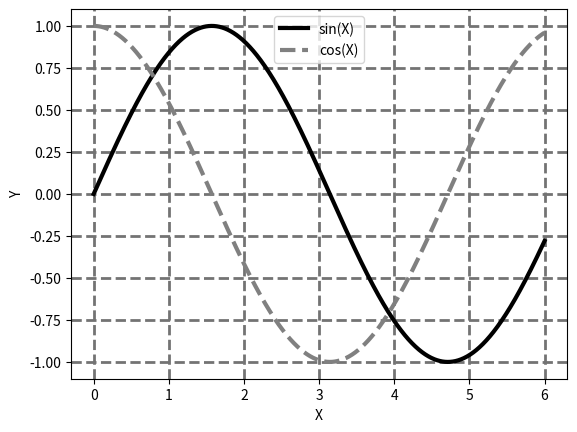

Source code (Python):
import numpy as np
import matplotlib.pyplot as plt
import matplotlib.ticker as ticker
X = np.linspace(0, 6, 1024)
Y1 = np.sin(X)
Y2 = np.cos(X)
plt.xlabel('X')
plt.ylabel('Y')
plt.plot(X, Y1, c = 'k', lw = 3., label = 'sin(X)')
plt.plot(X, Y2, c = '.5', lw = 3., ls = '--', label = 'cos(X)')
plt.grid(True, lw = 2, ls = '--', c = '.45')
#ax=plt.axes()
#ax.xaxis.set_major_locator(ticker.MultipleLocator(5))
#ax.xaxis.set_minor_locator(ticker.MultipleLocator(1))
plt.legend(loc=9)
plt.show()
